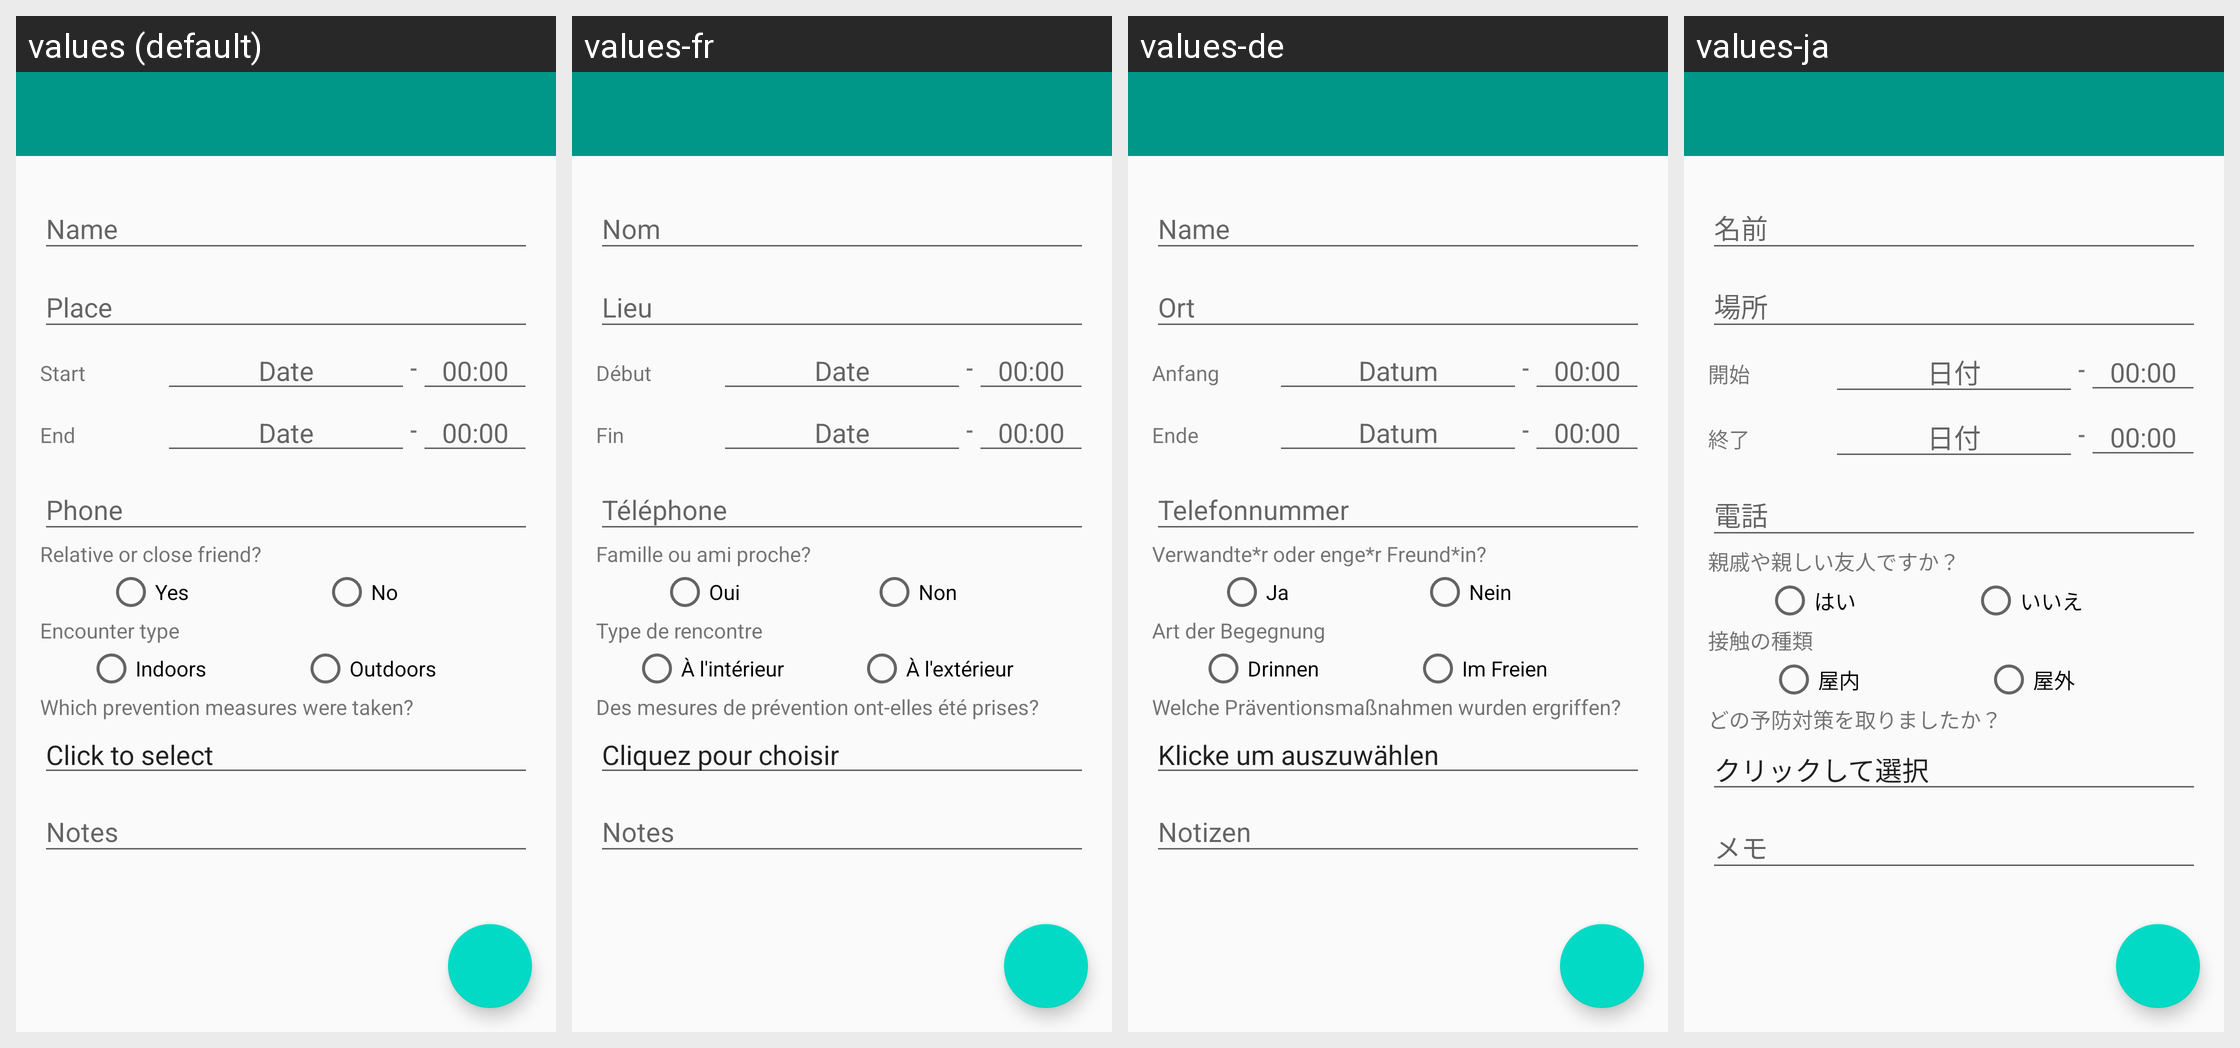

Strings drawn on this Android screen and how each of the app's shown locales translates them:
Android screen res/layout/activity_addcontact.xml rendered under 4 locales, left to right: values (default), values-fr, values-de, values-ja. Device: Nexus 5 (rendered at 1080×1920; each locale shown at half size, 540×960, under a caption strip naming it); theme AppTheme.
Other locales in the repository, not shown: values-ca, values-cs, values-es, values-fi, values-hi, values-hu, values-id, values-it, values-nl, values-pl, values-pt-rBR, values-ru, values-sv, values-tr, values-uk, values-zh-rTW.
Strings drawn on this screen, with the default value and each locale's value (text and hints the layout hard-codes, and strings that could not be matched under every locale, appear in the picture but are not listed):

name
  values: Name
  values-fr: Nom
  values-de: Name
  values-ja: 名前

place
  values: Place
  values-fr: Lieu
  values-de: Ort
  values-ja: 場所

start
  values: Start
  values-fr: Début
  values-de: Anfang
  values-ja: 開始

date
  values: Date
  values-fr: Date
  values-de: Datum
  values-ja: 日付

emptytime
  values: 00:00
  values-fr: 00:00  [not translated; the default value is used]
  values-de: 00:00  [not translated; the default value is used]
  values-ja: 00:00  [not translated; the default value is used]

end
  values: End
  values-fr: Fin
  values-de: Ende
  values-ja: 終了

phone
  values: Phone
  values-fr: Téléphone
  values-de: Telefonnummer
  values-ja: 電話

known_contact
  values: Relative or close friend?
  values-fr: Famille ou ami proche?
  values-de: Verwandte*r oder enge*r Freund*in?
  values-ja: 親戚や親しい友人ですか？

yes
  values: Yes
  values-fr: Oui
  values-de: Ja
  values-ja: はい

no
  values: No
  values-fr: Non
  values-de: Nein
  values-ja: いいえ

encounter_type
  values: Encounter type
  values-fr: Type de rencontre
  values-de: Art der Begegnung
  values-ja: 接触の種類

indoors
  values: Indoors
  values-fr: À l'intérieur
  values-de: Drinnen
  values-ja: 屋内

outdoors
  values: Outdoors
  values-fr: À l'extérieur
  values-de: Im Freien
  values-ja: 屋外

mitigation_question
  values: Which prevention measures were taken?
  values-fr: Des mesures de prévention ont-elles été prises?
  values-de: Welche Präventionsmaßnahmen wurden ergriffen?
  values-ja: どの予防対策を取りましたか？

click_to_select
  values: Click to select
  values-fr: Cliquez pour choisir
  values-de: Klicke um auszuwählen
  values-ja: クリックして選択

notes
  values: Notes
  values-fr: Notes
  values-de: Notizen
  values-ja: メモ
